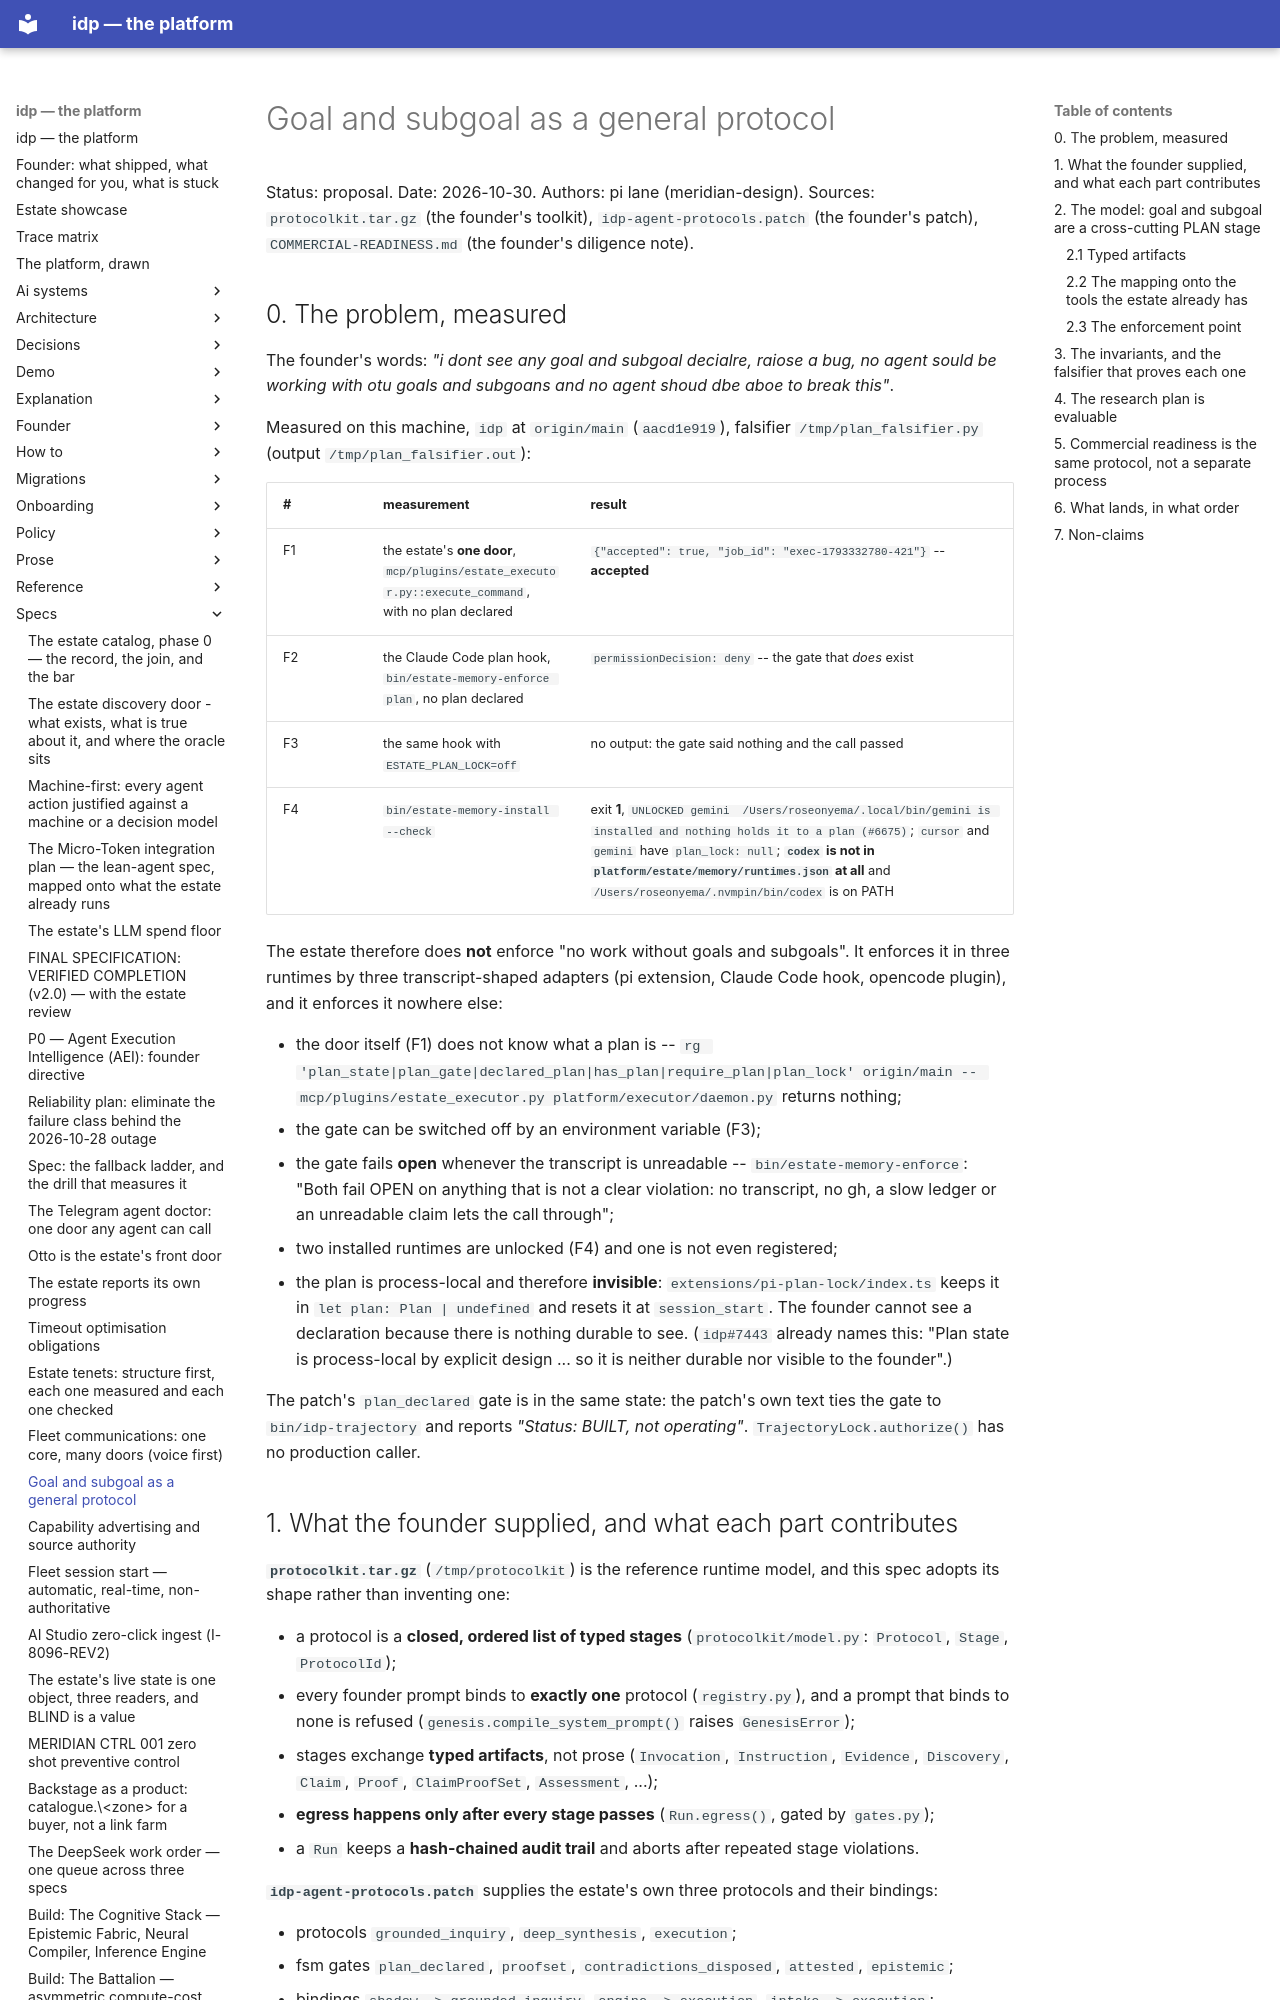

repository: chidionyema/idp · page: specs/2026-10-30-goal-subgoal-as-a-protocol/index.html · generator: mkdocs

# Goal and subgoal as a general protocol

Status: proposal. Date: 2026-10-30. Authors: pi lane (meridian-design).
Sources: `protocolkit.tar.gz` (the founder's toolkit), `idp-agent-protocols.patch` (the
founder's patch), `COMMERCIAL-READINESS.md` (the founder's diligence note).

## 0. The problem, measured

The founder's words: *"i dont see any goal and subgoal decialre, raiose a bug, no agent sould be
working with otu goals and subgoans and no agent shoud dbe aboe to break this"*.

Measured on this machine, `idp` at `origin/main` (`aacd1e919`), falsifier
`/tmp/plan_falsifier.py` (output `/tmp/plan_falsifier.out`):

| # | measurement | result |
|---|---|---|
| F1 | the estate's **one door**, `mcp/plugins/estate_executor.py::execute_command`, with no plan declared | `{"accepted": true, "job_id": "exec-1793332780-421"}` -- **accepted** |
| F2 | the Claude Code plan hook, `bin/estate-memory-enforce plan`, no plan declared | `permissionDecision: deny` -- the gate that *does* exist |
| F3 | the same hook with `ESTATE_PLAN_LOCK=off` | no output: the gate said nothing and the call passed |
| F4 | `bin/estate-memory-install --check` | exit **1**, `UNLOCKED gemini  /Users/roseonyema/.local/bin/gemini is installed and nothing holds it to a plan (#6675)`; `cursor` and `gemini` have `plan_lock: null`; **`codex` is not in `platform/estate/memory/runtimes.json` at all** and `/Users/roseonyema/.nvmpin/bin/codex` is on PATH |

The estate therefore does **not** enforce "no work without goals and subgoals". It enforces it in
three runtimes by three transcript-shaped adapters (pi extension, Claude Code hook, opencode
plugin), and it enforces it nowhere else:

- the door itself (F1) does not know what a plan is -- `rg 'plan_state|plan_gate|declared_plan|has_plan|require_plan|plan_lock' origin/main -- mcp/plugins/estate_executor.py platform/executor/daemon.py` returns nothing;
- the gate can be switched off by an environment variable (F3);
- the gate fails **open** whenever the transcript is unreadable -- `bin/estate-memory-enforce`: "Both fail OPEN on anything that is not a clear violation: no transcript, no gh, a slow ledger or an unreadable claim lets the call through";
- two installed runtimes are unlocked (F4) and one is not even registered;
- the plan is process-local and therefore **invisible**: `extensions/pi-plan-lock/index.ts` keeps it in `let plan: Plan | undefined` and resets it at `session_start`. The founder cannot see a declaration because there is nothing durable to see. (`idp#7443` already names this: "Plan state is process-local by explicit design ... so it is neither durable nor visible to the founder".)

The patch's `plan_declared` gate is in the same state: the patch's own text ties the gate to
`bin/idp-trajectory` and reports *"Status: BUILT, not operating"*. `TrajectoryLock.authorize()` has
no production caller.
